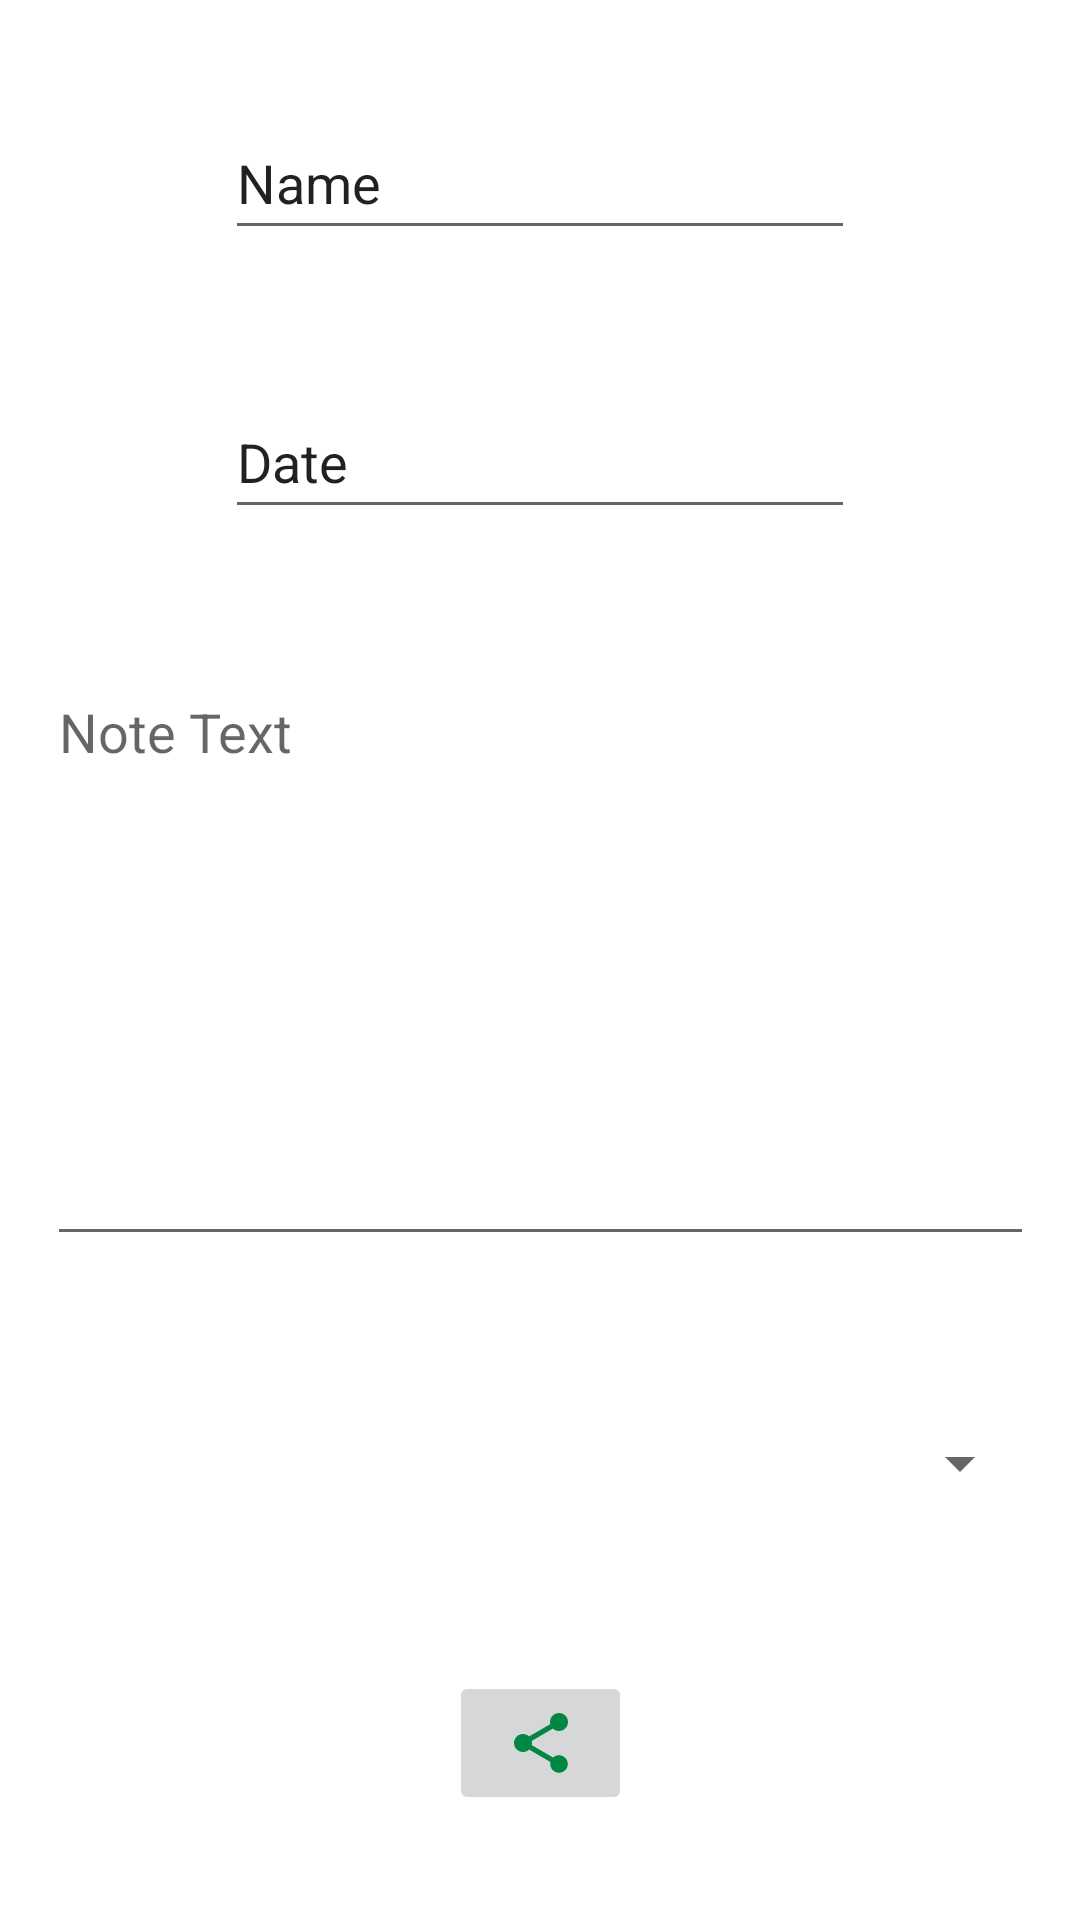

Write the Android layout XML for this screen, with the resource values it uses.
<!-- AndroidManifest.xml: application theme Theme.C196_ABM2_Charity_Yohn -->
<!-- res/layout/activity_notes_details.xml -->
<?xml version="1.0" encoding="utf-8"?>
<androidx.constraintlayout.widget.ConstraintLayout xmlns:android="http://schemas.android.com/apk/res/android"
    xmlns:app="http://schemas.android.com/apk/res-auto"
    xmlns:tools="http://schemas.android.com/tools"
    android:layout_width="match_parent"
    android:layout_height="match_parent"
    android:label="Note Details &amp; Sharing"
    tools:context="UI.NotesDetailsActivity">

    <EditText
        android:id="@+id/noteTitleTxt"
        android:layout_width="wrap_content"
        android:layout_height="wrap_content"
        android:layout_marginTop="10dp"
        android:layout_marginBottom="10dp"
        android:ems="10"
        android:inputType="textPersonName"
        android:minHeight="48dp"
        android:text="Name"
        app:layout_constraintBottom_toTopOf="@+id/noteDateTxtInput"
        app:layout_constraintEnd_toEndOf="parent"
        app:layout_constraintStart_toStartOf="parent"
        app:layout_constraintTop_toTopOf="parent" />

    <EditText
        android:id="@+id/noteDateTxtInput"
        android:layout_width="wrap_content"
        android:layout_height="wrap_content"
        android:layout_marginTop="10dp"
        android:layout_marginBottom="10dp"
        android:ems="10"
        android:inputType="date|textPersonName"
        android:minHeight="48dp"
        android:text="Date"
        app:layout_constraintBottom_toTopOf="@+id/noteTxtInput"
        app:layout_constraintEnd_toEndOf="parent"
        app:layout_constraintStart_toStartOf="parent"
        app:layout_constraintTop_toBottomOf="@+id/noteTitleTxt" />

    <EditText
        android:id="@+id/noteTxtInput"
        android:layout_width="329dp"
        android:layout_height="197dp"
        android:layout_marginTop="10dp"
        android:layout_marginBottom="10dp"
        android:ems="10"
        android:gravity="start|top"
        android:hint="@string/noteText"
        android:inputType="textMultiLine"
        app:layout_constraintBottom_toTopOf="@+id/associatedCourse"
        app:layout_constraintEnd_toEndOf="parent"
        app:layout_constraintStart_toStartOf="parent"
        app:layout_constraintTop_toBottomOf="@+id/noteDateTxtInput" />

    <Spinner
        android:id="@+id/associatedCourse"
        android:layout_width="328dp"
        android:layout_height="48dp"
        android:layout_marginTop="10dp"
        android:layout_marginBottom="10dp"
        android:contentDescription="@string/assessmentAssociatedCourseLabel"
        app:layout_constraintBottom_toTopOf="@+id/shareBtn"
        app:layout_constraintEnd_toEndOf="parent"
        app:layout_constraintStart_toStartOf="parent"
        app:layout_constraintTop_toBottomOf="@+id/noteTxtInput" />

    <ImageButton
        android:id="@+id/shareBtn"
        android:layout_width="61dp"
        android:layout_height="48dp"
        android:layout_marginTop="10dp"
        android:layout_marginBottom="10dp"
        android:contentDescription="@string/shareBtn"
        app:layout_constraintBottom_toBottomOf="parent"
        app:layout_constraintEnd_toEndOf="parent"
        app:layout_constraintHorizontal_bias="0.501"
        app:layout_constraintStart_toStartOf="parent"
        app:layout_constraintTop_toBottomOf="@+id/associatedCourse"
        app:layout_constraintVertical_bias="0.977"
        app:srcCompat="@drawable/ic_baseline_share_24" />

</androidx.constraintlayout.widget.ConstraintLayout>
<!-- resources referenced by this layout -->
<resources>
  <!-- drawable ic_baseline_share_24 (drawable) -->
  <vector android:height="24dp" android:tint="#018643"
      android:viewportHeight="24" android:viewportWidth="24"
      android:width="24dp" xmlns:android="http://schemas.android.com/apk/res/android">
      <path android:fillColor="@android:color/white" android:pathData="M18,16.08c-0.76,0 -1.44,0.3 -1.96,0.77L8.91,12.7c0.05,-0.23 0.09,-0.46 0.09,-0.7s-0.04,-0.47 -0.09,-0.7l7.05,-4.11c0.54,0.5 1.25,0.81 2.04,0.81 1.66,0 3,-1.34 3,-3s-1.34,-3 -3,-3 -3,1.34 -3,3c0,0.24 0.04,0.47 0.09,0.7L8.04,9.81C7.5,9.31 6.79,9 6,9c-1.66,0 -3,1.34 -3,3s1.34,3 3,3c0.79,0 1.5,-0.31 2.04,-0.81l7.12,4.16c-0.05,0.21 -0.08,0.43 -0.08,0.65 0,1.61 1.31,2.92 2.92,2.92 1.61,0 2.92,-1.31 2.92,-2.92s-1.31,-2.92 -2.92,-2.92z"/>
  </vector>
  <string name="assessmentAssociatedCourseLabel">Associated Course</string>
  <string name="noteText">Note Text</string>
  <string name="shareBtn">share</string>
  <style name="Theme.C196_ABM2_Charity_Yohn" parent="Theme.MaterialComponents.DayNight.DarkActionBar">
          
          <item name="colorPrimary">@color/primary</item>
          <item name="colorPrimaryVariant">@color/black_top</item>
          <item name="colorOnPrimary">@color/white</item>
          
          <item name="colorSecondary">@color/teal_200</item>
          <item name="colorSecondaryVariant">@color/teal_700</item>
          <item name="colorOnSecondary">@color/black</item>
          
          <item name="android:statusBarColor" tools:targetApi="l">?attr/colorPrimaryVariant</item>
          
      </style>
  <color name="primary">#015F47</color>
  <color name="black_top">#070707</color>
  <color name="white">#FFFFFFFF</color>
  <color name="teal_200">#FF03DAC5</color>
  <color name="teal_700">#FF018786</color>
  <color name="black">#FF000000</color>
</resources>
